Run: headless pygame with SDL's dummy video driver; simulated clock (each Clock.tick advances the game by its frame time, no real sleeping); random seed 0; keys injected as events and as key.get_pressed() state; no mouse input.
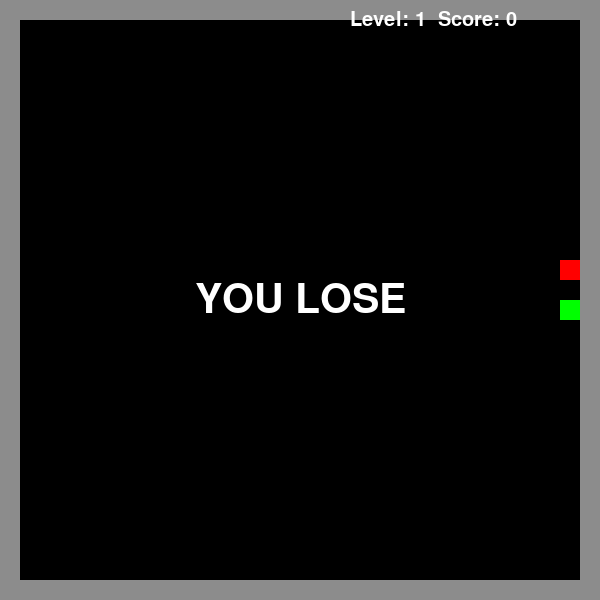
Frame 1 of 4 · flips 1–60 · no input
Frame 2 of 4 · flips 61–180 · tapped SPACE, RETURN · held RIGHT (→), D · screen unchanged from frame 1, image omitted
Frame 3 of 4 · flips 181–300 · held DOWN (↓), S · screen unchanged from frame 2, image omitted
Frame 4 of 4 · flips 301–420 · held LEFT (←), A, UP (↑), W · screen unchanged from frame 3, image omitted

The pygame program that drew these frames:

import pygame
import random
import sys

pygame.init()

WIDTH = 600
HEIGHT = 600
CELL_SIZE = 20

BLACK = (0, 0, 0)
GREEN = (0, 255, 0)
RED = (255, 0, 0)
WHITE = (255, 255, 255)
GRAY = (140, 140, 140)

screen = pygame.display.set_mode((WIDTH, HEIGHT))
pygame.display.set_caption("Snake Game - 3 Levels")

clock = pygame.time.Clock()

WIN_SCORE = 5

level = 1
score = 0
game_over = False
game_result = ""

center_x = (WIDTH // 2) // CELL_SIZE * CELL_SIZE
center_y = (HEIGHT // 2) // CELL_SIZE * CELL_SIZE


def reset_snake():
    return [(center_x, center_y)]


snake = reset_snake()
direction = (CELL_SIZE, 0)



# kreirame dzidovi po nivo.


def create_walls(level):
    walls = []

    # ova e ramka kade da se nadvoresnite dzidovi
    for x in range(0, WIDTH, CELL_SIZE):
        walls.append((x, 0))
        walls.append((x, HEIGHT - CELL_SIZE))

    for y in range(0, HEIGHT, CELL_SIZE):
        walls.append((0, y))
        walls.append((WIDTH - CELL_SIZE, y))

    if level == 2:
        # kade da dodademe dzidovi vo level 2
        for x in range(100, 300, CELL_SIZE):
            walls.append((x, 150))

        for y in range(300, 500, CELL_SIZE):
            walls.append((400, y))

    if level == 3:
        # kade da dodademe dzidovi za level 3
        for x in range(80, 520, CELL_SIZE):
            if x < center_x - 60 or x > center_x + 60:
                walls.append((x, 200))
                walls.append((x, 400))

        for y in range(100, 500, CELL_SIZE):
            if y < center_y - 60 or y > center_y + 60:
                walls.append((150, y))
                walls.append((450, y))

    return walls


walls = create_walls(level)

# kako da se pojavuva hranata random.
def generate_food():
    while True:
        pos = (
            random.randrange(CELL_SIZE, WIDTH - CELL_SIZE, CELL_SIZE),
            random.randrange(CELL_SIZE, HEIGHT - CELL_SIZE, CELL_SIZE)
        )
        if pos not in snake and pos not in walls:
            return pos


food = generate_food()


def draw_snake():
    for segment in snake:
        pygame.draw.rect(screen, GREEN, (*segment, CELL_SIZE, CELL_SIZE))


def draw_food():
    pygame.draw.rect(screen, RED, (*food, CELL_SIZE, CELL_SIZE))


def draw_walls():
    for wall in walls:
        pygame.draw.rect(screen, GRAY, (*wall, CELL_SIZE, CELL_SIZE))


def show_score():
    font = pygame.font.SysFont(None, 30)
    text = font.render(f"Level: {level}  Score: {score}", True, WHITE)
    screen.blit(text, (350, 10))


def show_message(message):
    font = pygame.font.SysFont(None, 60)
    text = font.render(message, True, WHITE)
    rect = text.get_rect(center=(WIDTH // 2, HEIGHT // 2))
    screen.blit(text, rect)


# ======================
# tuka e glavnata logika na igrata.
# ======================

while True:
    clock.tick(12)

    for event in pygame.event.get():
        if event.type == pygame.QUIT:
            pygame.quit()
            sys.exit()

        if event.type == pygame.KEYDOWN and not game_over:
            if event.key == pygame.K_UP and direction != (0, CELL_SIZE):
                direction = (0, -CELL_SIZE)
            if event.key == pygame.K_DOWN and direction != (0, -CELL_SIZE):
                direction = (0, CELL_SIZE)
            if event.key == pygame.K_LEFT and direction != (CELL_SIZE, 0):
                direction = (-CELL_SIZE, 0)
            if event.key == pygame.K_RIGHT and direction != (-CELL_SIZE, 0):
                direction = (CELL_SIZE, 0)

    if not game_over:
        head_x = snake[0][0] + direction[0]
        head_y = snake[0][1] + direction[1]
        new_head = (head_x, head_y)

        if new_head in walls or new_head in snake:
            game_over = True
            game_result = "YOU LOSE"

        else:
            snake.insert(0, new_head)

            if new_head == food:
                score += 1

                if score >= WIN_SCORE:
                    if level < 3:
                        level += 1
                        score = 0
                        snake = reset_snake()
                        direction = (CELL_SIZE, 0)
                        walls = create_walls(level)
                        food = generate_food()
                    else:
                        game_over = True
                        game_result = "YOU BEAT ALL LEVELS!"
                else:
                    food = generate_food()
            else:
                snake.pop()

    screen.fill(BLACK)
    draw_walls()
    draw_snake()
    draw_food()
    show_score()

    if game_over:
        show_message(game_result)

    pygame.display.flip()
